Run: headless pygame with SDL's dummy video driver; simulated clock (each Clock.tick advances the game by its frame time, no real sleeping); random seed 0; keys injected as events and as key.get_pressed() state; no mouse input.
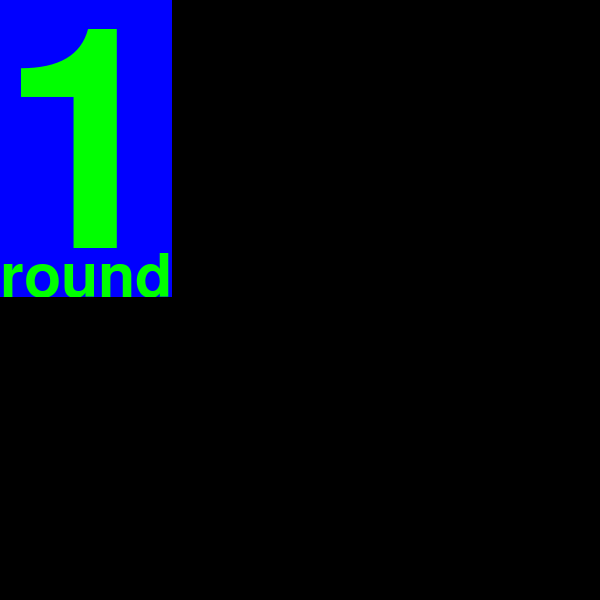
Frame 1 of 4 · flips 1–60 · no input
Frame 2 of 4 · flips 61–180 · tapped SPACE, RETURN · held RIGHT (→), D · screen unchanged from frame 1, image omitted
Frame 3 of 4 · flips 181–300 · held DOWN (↓), S · screen unchanged from frame 2, image omitted
Frame 4 of 4 · flips 301–420 · held LEFT (←), A, UP (↑), W · screen unchanged from frame 3, image omitted

The pygame program that drew these frames:

import pygame
import time
import sys
pygame.init()

displaySurface = pygame.display.set_mode((600, 600))
pygame.display.set_caption("Learning pygame")

ts=time.time()

clock = pygame.time.Clock()

def getOnlyLetters(text, maxHeight):
    tStart = time.time()
    size = maxHeight
    myfont=pygame.font.SysFont("Comic Sans MS", size)

    while myfont.get_ascent() > maxHeight:
        size -= myfont.get_ascent() - maxHeight
        myfont=pygame.font.SysFont("Comic Sans MS", size)
    textSurf = myfont.render(text, True, (0,255,0), (0,0,255))
    rSurface = pygame.Surface((myfont.size(text)[0], myfont.get_ascent()))
    rSurface.blit(textSurf, (0,0))
    tStop = time.time()
    # print("Time needed for calculation:", tStop-tStart)
    return rSurface


while True:
    clock.tick(60)
    for event in pygame.event.get():
        if event.type == pygame.QUIT:
            pygame.quit()
            quit()
        if event.type == pygame.KEYUP:
            if event.key == pygame.K_ESCAPE:
                print("escape up")
    displaySurface.fill((0,0,0))
    numSurf = getOnlyLetters("1", round(600*0.75))
    roundSurf = getOnlyLetters("round", round(600*0.15))


    displaySurface.blit(numSurf, (0, 0))
    displaySurface.blit(roundSurf, (0, numSurf.get_height()))


    pygame.display.update()
